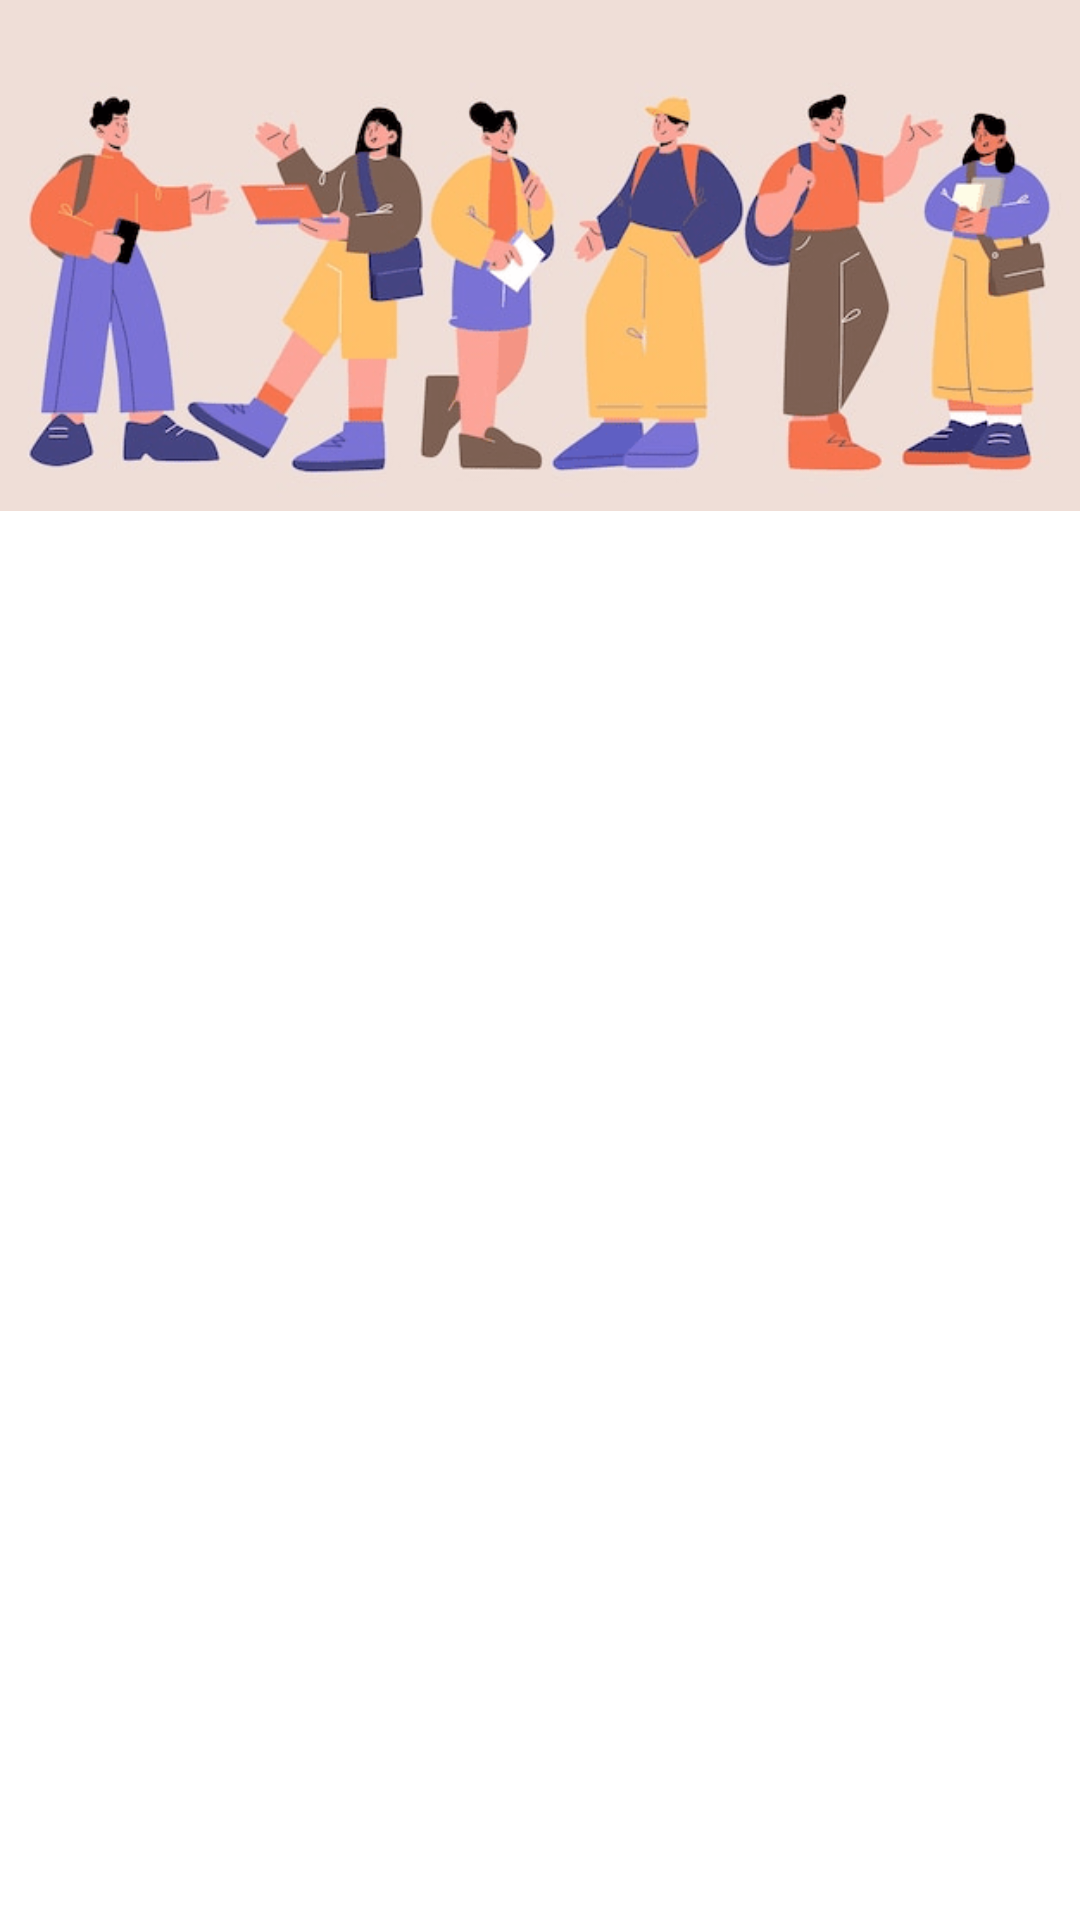

Here is an Android app screen rendered from its layout file. Give the layout XML and the strings, colors and styles it references.
<!-- AndroidManifest.xml: application theme Theme.MyNotes -->
<!-- res/layout/fragment_image_child.xml -->
<?xml version="1.0" encoding="utf-8"?>
<FrameLayout xmlns:android="http://schemas.android.com/apk/res/android"
    xmlns:tools="http://schemas.android.com/tools"
    android:layout_width="match_parent"
    android:layout_height="match_parent"
    tools:context=".ImageChildFragment">

    <ImageView
        android:id="@+id/image_view_child_fragment"
        android:layout_width="match_parent"
        android:layout_height="198dp"
        android:contentDescription="@string/app_name"
        android:scaleType="fitStart"
        android:src="@drawable/picture" />


</FrameLayout>
<!-- resources referenced by this layout -->
<resources>
  <!-- drawable picture: png bitmap (drawable, 63152 bytes) -->
  <string name="app_name">MyNotes</string>
  <style name="Theme.MyNotes" parent="Theme.MaterialComponents.DayNight.NoActionBar">
          
          <item name="colorPrimary">@color/purple_500</item>
          <item name="colorPrimaryVariant">@color/purple_700</item>
          <item name="colorOnPrimary">@color/white</item>
          
          <item name="colorSecondary">@color/teal_200</item>
          <item name="colorSecondaryVariant">@color/teal_700</item>
          <item name="colorOnSecondary">@color/black</item>
  
          
          <item name="android:statusBarColor" tools:targetApi="l">?attr/colorPrimaryVariant</item>
          <item name="actionOverflowButtonStyle">@style/actionOverflowButtonStyle</item>
  
          
          <item name="drawerArrowStyle">@style/DrawerIconStyle</item>
  
      </style>
  <color name="purple_500">#FFFF9900</color>
  <color name="purple_700">#FFFF9900</color>
  <color name="white">#FFFFFFFF</color>
  <color name="teal_200">#FFEFDED7</color>
  <color name="teal_700">#FF018786</color>
  <color name="black">#FF000000</color>
  <style name="actionOverflowButtonStyle" parent="@style/Widget.AppCompat.ActionButton.Overflow">
          <item name="android:tint">@color/purple_700</item>
      </style>
  <style name="DrawerIconStyle" parent="Widget.AppCompat.DrawerArrowToggle">
          <item name="color">@color/purple_700</item>
      </style>
</resources>
